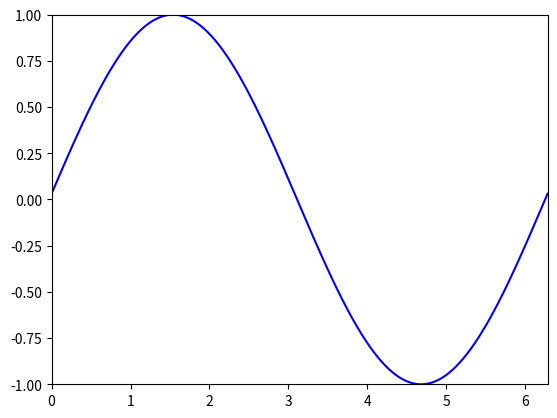

Write Python code to recreate this figure.
import numpy as np
from matplotlib import pyplot as plt
from matplotlib import animation

import time

# First set up the figure, the axis, and the plot element we want to animate
fig = plt.figure()
ax = fig.add_subplot(111)    
ax.set_xlim([0, 2 *np.pi])
ax.set_ylim([-1, 1])

th = np.linspace(0, 2 * np.pi, 1000)

line, = ax.plot([],[],'b-', animated=True)
line.set_xdata(th)
# getFrame() makes a call to the CCD frame buffer and retrieves the most recent frame

# animation function
def update(data):    
    line.set_ydata(data)

    return line,

def data_gen():
    t = 0
    while True:
        t +=1
        yield np.sin(th + t * np.pi/100)

# call the animator
anim = animation.FuncAnimation(fig, update, data_gen, interval=10, blit=True)
plt.show()